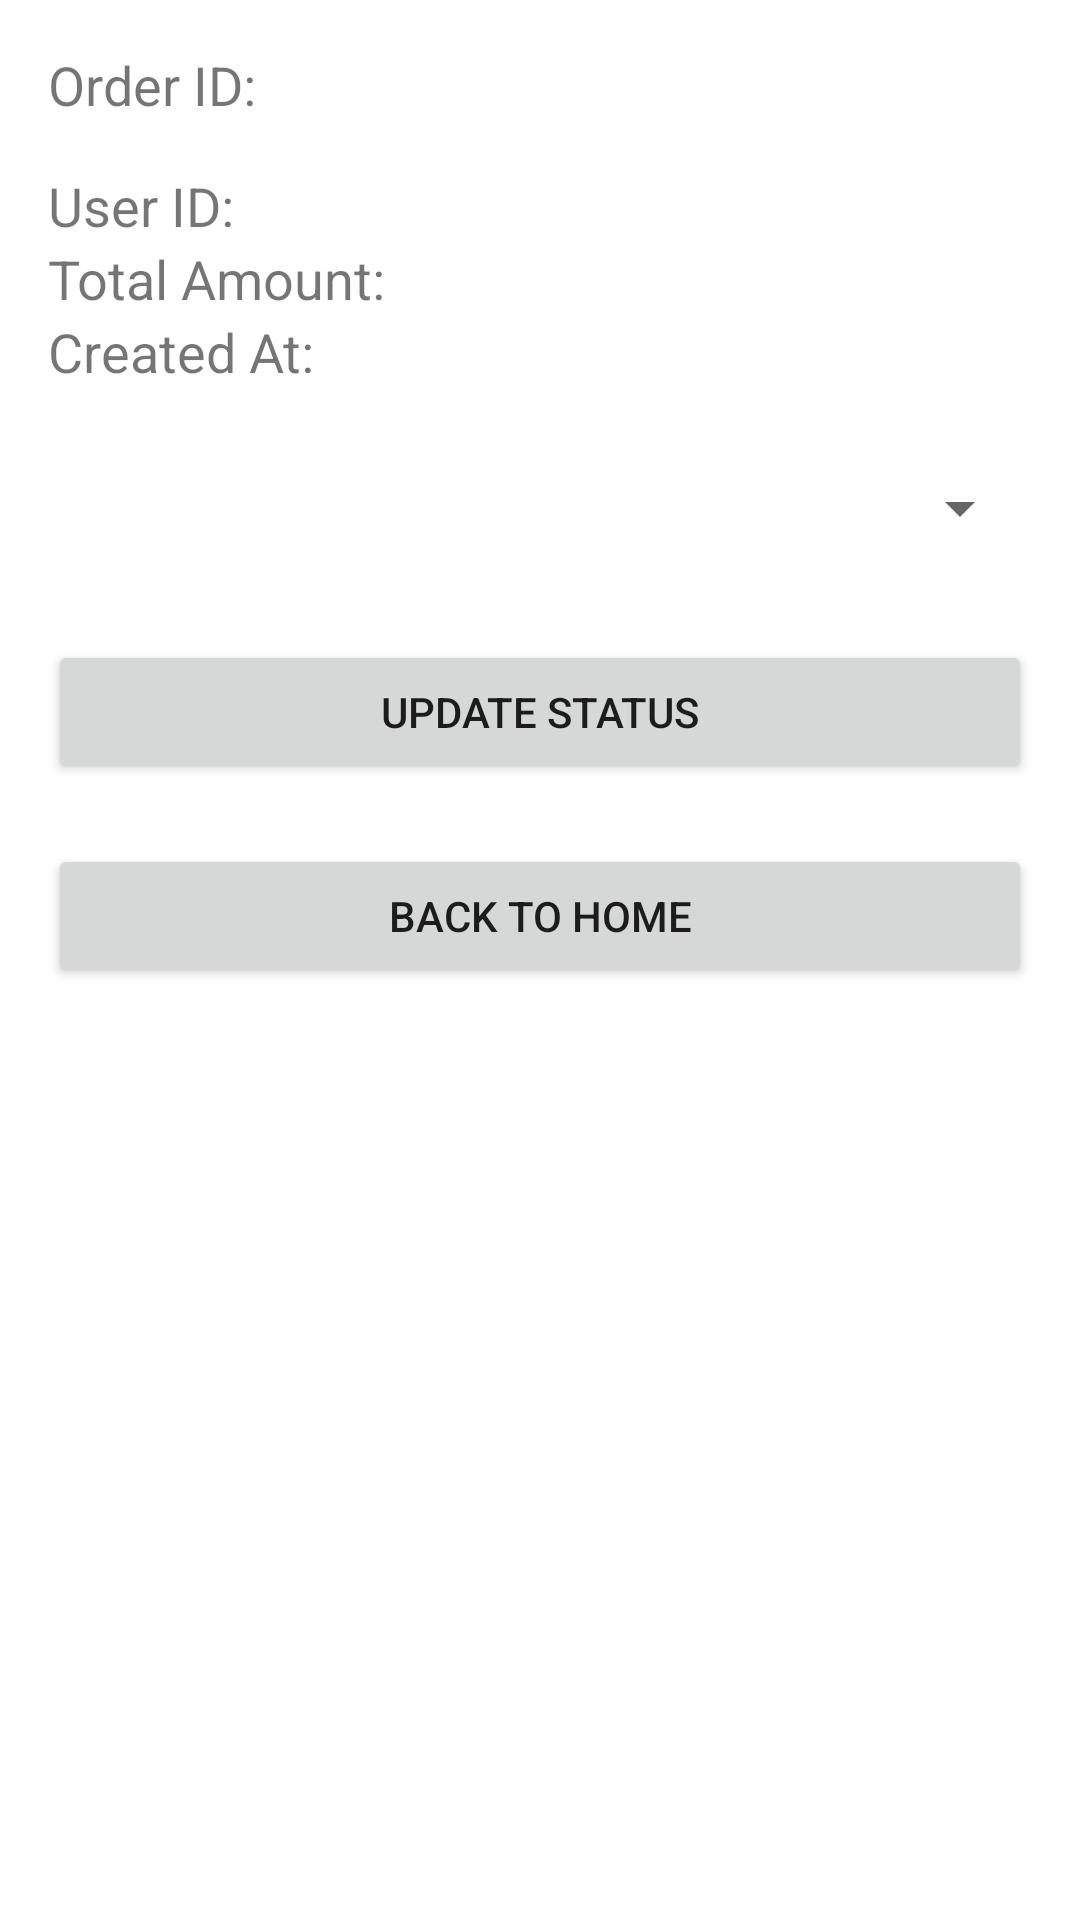

Write the Android layout XML for this screen, with the resource values it uses.
<!-- AndroidManifest.xml: application theme Theme.YogAdminApp -->
<!-- res/layout/activity_order_detail.xml -->
<LinearLayout xmlns:android="http://schemas.android.com/apk/res/android"
    android:layout_width="match_parent"
    android:layout_height="match_parent"
    android:orientation="vertical"
    android:padding="16dp">

    <TextView
        android:id="@+id/tvOrderId"
        android:layout_width="wrap_content"
        android:layout_height="wrap_content"
        android:text="Order ID: "
        android:textSize="18sp" />

    <TextView
        android:id="@+id/tvUserId"
        android:layout_width="wrap_content"
        android:layout_height="wrap_content"
        android:text="User ID: "
        android:textSize="18sp"
        android:layout_marginTop="16dp"/>

    <TextView
        android:id="@+id/tvTotalAmount"
        android:layout_width="wrap_content"
        android:layout_height="wrap_content"
        android:text="Total Amount: "
        android:textSize="18sp" />

    <TextView
        android:id="@+id/tvCreatedAt"
        android:layout_width="wrap_content"
        android:layout_height="wrap_content"
        android:text="Created At: "
        android:textSize="18sp" />

    <Spinner
        android:id="@+id/spinnerStatus"
        android:layout_width="match_parent"
        android:layout_height="48dp"
        android:minHeight="48dp"
        android:layout_marginTop="16dp"/>

    <Button
        android:id="@+id/btnUpdateStatus"
        android:layout_width="match_parent"
        android:layout_height="wrap_content"
        android:text="Update Status"
        android:layout_marginTop="20dp"/>

    <Button
        android:id="@+id/btnBackToHome"
        android:layout_width="match_parent"
        android:layout_height="wrap_content"
        android:text="Back to Home"
        android:layout_marginTop="20dp"/>
</LinearLayout>
<!-- resources referenced by this layout -->
<resources>
  <style name="Theme.YogAdminApp" parent="Theme.MaterialComponents.DayNight.NoActionBar">
          
          <item name="colorPrimary">@color/purple_500</item>
          <item name="colorPrimaryDark">@color/purple_700</item>
          <item name="colorAccent">@color/teal_200</item>
      </style>
  <color name="purple_500">#FF6200EE</color>
  <color name="purple_700">#FF3700B3</color>
  <color name="teal_200">#FF03DAC5</color>
</resources>
